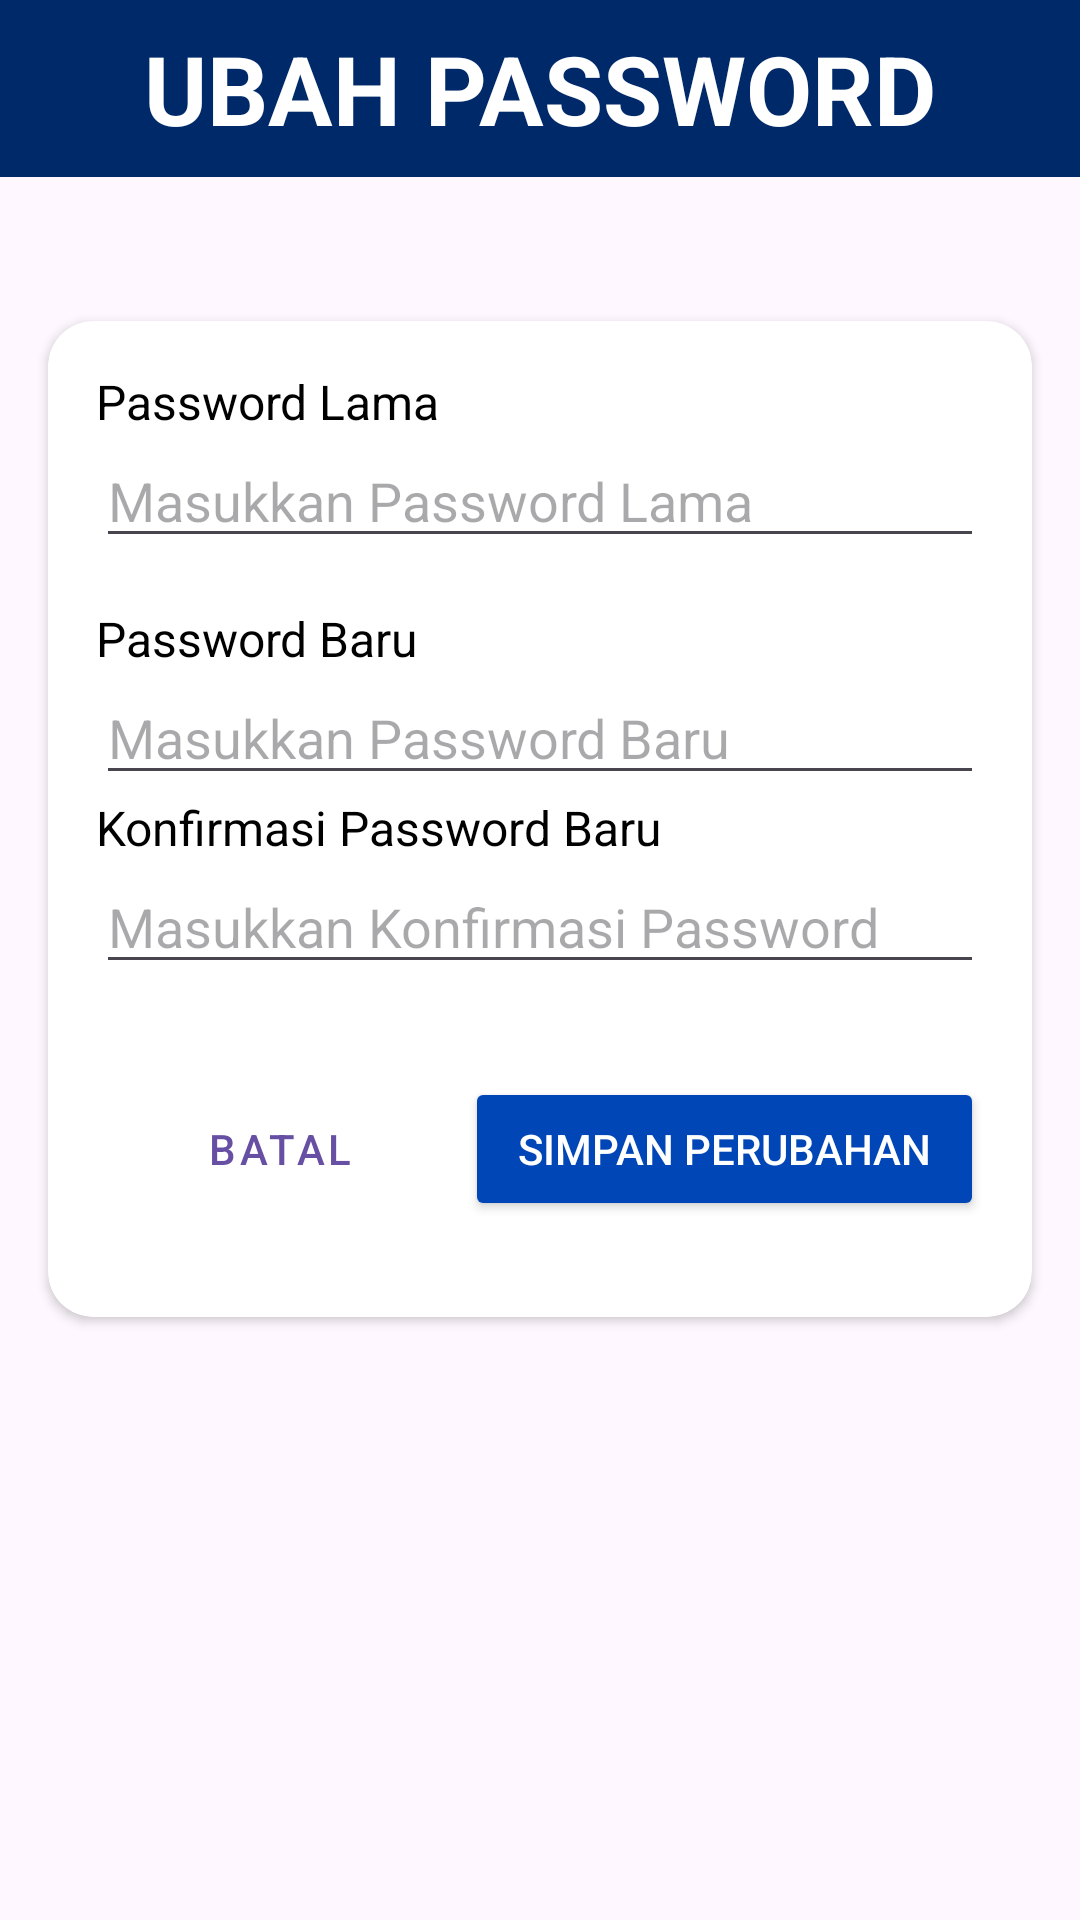

Layout XML and referenced resources for this Android screen:
<!-- AndroidManifest.xml: application theme Theme.ProjectP3LMobile -->
<!-- res/layout/activity_ubah_password.xml -->
<?xml version="1.0" encoding="utf-8"?>
<ScrollView xmlns:android="http://schemas.android.com/apk/res/android"
    xmlns:app="http://schemas.android.com/apk/res-auto"
    xmlns:tools="http://schemas.android.com/tools"
    android:layout_width="match_parent"
    android:layout_height="match_parent"
    tools:context=".UbahPasswordActivity">

    <androidx.constraintlayout.widget.ConstraintLayout
        android:layout_width="match_parent"
        android:layout_height="wrap_content"
        android:paddingBottom="16dp">

        <TextView
            android:id="@+id/judulUbah"
            android:layout_width="match_parent"
            android:layout_height="wrap_content"
            android:text="Ubah Password"
            android:padding="8dp"
            android:textStyle="bold"
            android:textSize="32dp"
            android:textColor="@color/white"
            android:textAllCaps="true"
            android:background="@color/primaryDark"
            app:layout_constraintTop_toTopOf="parent"
            app:layout_constraintStart_toStartOf="parent"
            app:layout_constraintEnd_toEndOf="parent"
            android:gravity="center"/>

        <androidx.cardview.widget.CardView
            android:id="@+id/cardUbah"
            android:layout_width="match_parent"
            android:layout_height="wrap_content"
            tools:layout_editor_absoluteX="1dp"
            tools:layout_editor_absoluteY="317dp"
            android:layout_marginHorizontal="16dp"
            android:layout_marginTop="48dp"
            app:cardCornerRadius="15dp"
            app:layout_constraintTop_toBottomOf="@id/judulUbah"
            app:layout_constraintStart_toStartOf="parent"
            app:layout_constraintEnd_toEndOf="parent">

            <LinearLayout
                android:layout_width="match_parent"
                android:layout_height="wrap_content"
                android:orientation="vertical"
                android:paddingBottom="16dp">

                <LinearLayout
                    android:layout_width="match_parent"
                    android:layout_height="wrap_content"
                    android:orientation="vertical"
                    android:padding="16dp">

                    <TextView
                        android:layout_width="wrap_content"
                        android:layout_height="wrap_content"
                        android:text="Password Lama"
                        android:textColor="@color/black"
                        android:textSize="16sp"
                        android:layout_weight="1"
                        />

                    <EditText
                        android:id="@+id/inputPasswordLama"
                        android:layout_width="match_parent"
                        android:layout_height="wrap_content"
                        android:ems="10"
                        android:inputType="textPassword"
                        android:hint="Masukkan Password Lama"
                        android:drawableStart="@drawable/baseline_lock_24"
                        android:drawablePadding="8dp"/>
                </LinearLayout>
                <LinearLayout
                    android:layout_width="match_parent"
                    android:layout_height="wrap_content"
                    android:orientation="vertical"
                    android:paddingHorizontal="16dp">

                    <TextView
                        android:layout_width="wrap_content"
                        android:layout_height="wrap_content"
                        android:text="Password Baru"
                        android:textColor="@color/black"
                        android:textSize="16sp"
                        android:layout_weight="1"
                        />

                    <EditText
                        android:id="@+id/inputPasswordBaru"
                        android:layout_width="match_parent"
                        android:layout_height="wrap_content"
                        android:ems="10"
                        android:inputType="textPassword"
                        android:hint="Masukkan Password Baru"
                        android:drawableStart="@drawable/baseline_lock_24"
                        android:drawablePadding="8dp"/>
                </LinearLayout>
                <LinearLayout
                    android:layout_width="match_parent"
                    android:layout_height="wrap_content"
                    android:orientation="vertical"
                    android:paddingHorizontal="16dp">

                    <TextView
                        android:layout_width="wrap_content"
                        android:layout_height="wrap_content"
                        android:text="Konfirmasi Password Baru"
                        android:textColor="@color/black"
                        android:textSize="16sp"
                        android:layout_weight="1"
                        />

                    <EditText
                        android:id="@+id/inputKonfPasswordBaru"
                        android:layout_width="match_parent"
                        android:layout_height="wrap_content"
                        android:ems="10"
                        android:inputType="textPassword"
                        android:hint="Masukkan Konfirmasi Password"
                        android:drawableStart="@drawable/baseline_lock_24"
                        android:drawablePadding="8dp"/>
                </LinearLayout>
                <LinearLayout
                    android:id="@+id/btnSimpanBatalLayout"
                    android:layout_width="match_parent"
                    android:layout_height="wrap_content"
                    android:orientation="horizontal"
                    android:padding="16dp"
                    android:layout_marginTop="15dp"
                    app:layout_constraintTop_toBottomOf="@+id/inputan"
                    app:layout_constraintEnd_toEndOf="parent"
                    app:layout_constraintStart_toStartOf="parent">

                    <Button
                        android:id="@+id/btn_cancel"
                        style="@style/Widget.MaterialComponents.Button.TextButton"
                        android:layout_width="0dp"
                        android:layout_height="wrap_content"
                        android:layout_weight="1"
                        android:text="Batal"/>

                    <Button
                        android:id="@+id/btn_save"
                        android:layout_width="50dp"
                        android:layout_height="wrap_content"
                        android:layout_weight="1"
                        android:text="Simpan Perubahan"
                        android:backgroundTint="@color/primary"
                        android:textColor="@color/white"/>
                </LinearLayout>
            </LinearLayout>
        </androidx.cardview.widget.CardView>

        <ImageView
            android:id="@+id/imageView3"
            android:layout_width="222dp"
            android:layout_height="64dp"
            android:layout_marginTop="30dp"
            app:layout_constraintTop_toBottomOf="@+id/cardUbah"
            app:layout_constraintEnd_toEndOf="parent"
            app:layout_constraintHorizontal_bias="0.497"
            app:layout_constraintStart_toStartOf="parent"
            app:srcCompat="@drawable/gah_horizontal" />
    </androidx.constraintlayout.widget.ConstraintLayout>



</ScrollView>
<!-- resources referenced by this layout -->
<resources>
  <color name="black">#FF000000</color>
  <color name="primary">#0046b6</color>
  <color name="primaryDark">#00296A</color>
  <color name="white">#FFFFFFFF</color>
  <style name="Theme.ProjectP3LMobile" parent="Base.Theme.ProjectP3LMobile" />
  <style name="Base.Theme.ProjectP3LMobile" parent="Theme.Material3.Light.NoActionBar">
          
          
      </style>
</resources>
